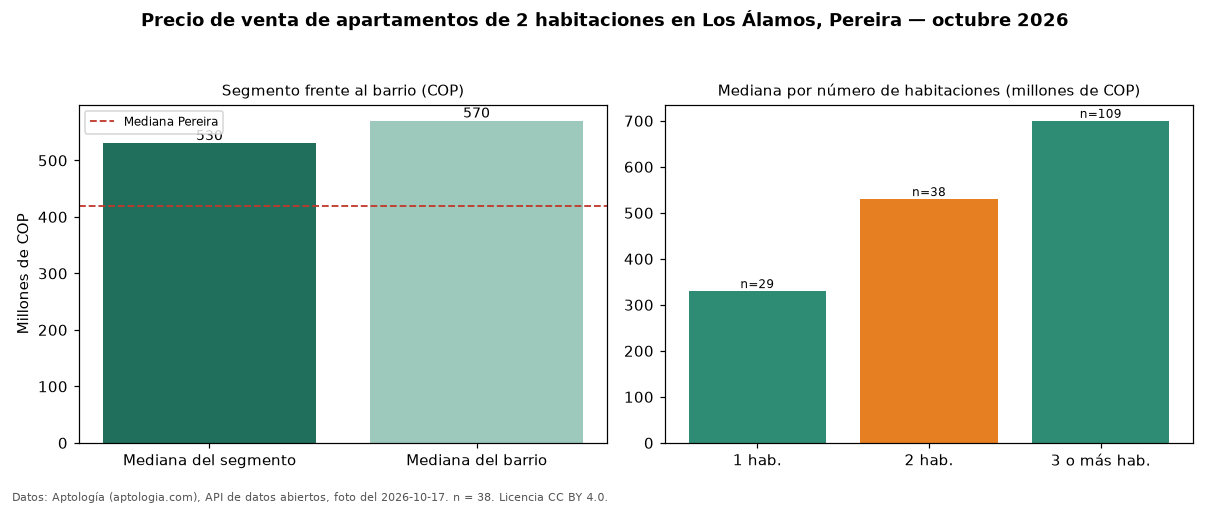

The table this chart was drawn from, first rows:
seccion, metrica, valor_cop, n
precio, mediana, 530000000, 38
habitaciones, 1, 330000000, 29
habitaciones, 2, 530000000, 38
habitaciones, 3+, 700000000, 109
barrio, mediana_barrio_todos_los_tamanos, 570000000, 176
ciudad, mediana_ciudad, 420000000, 
fuente, fecha_foto, 2026-10-17, 
fuente, atribucion, https://www.aptologia.com/venta/pereira/…, 
